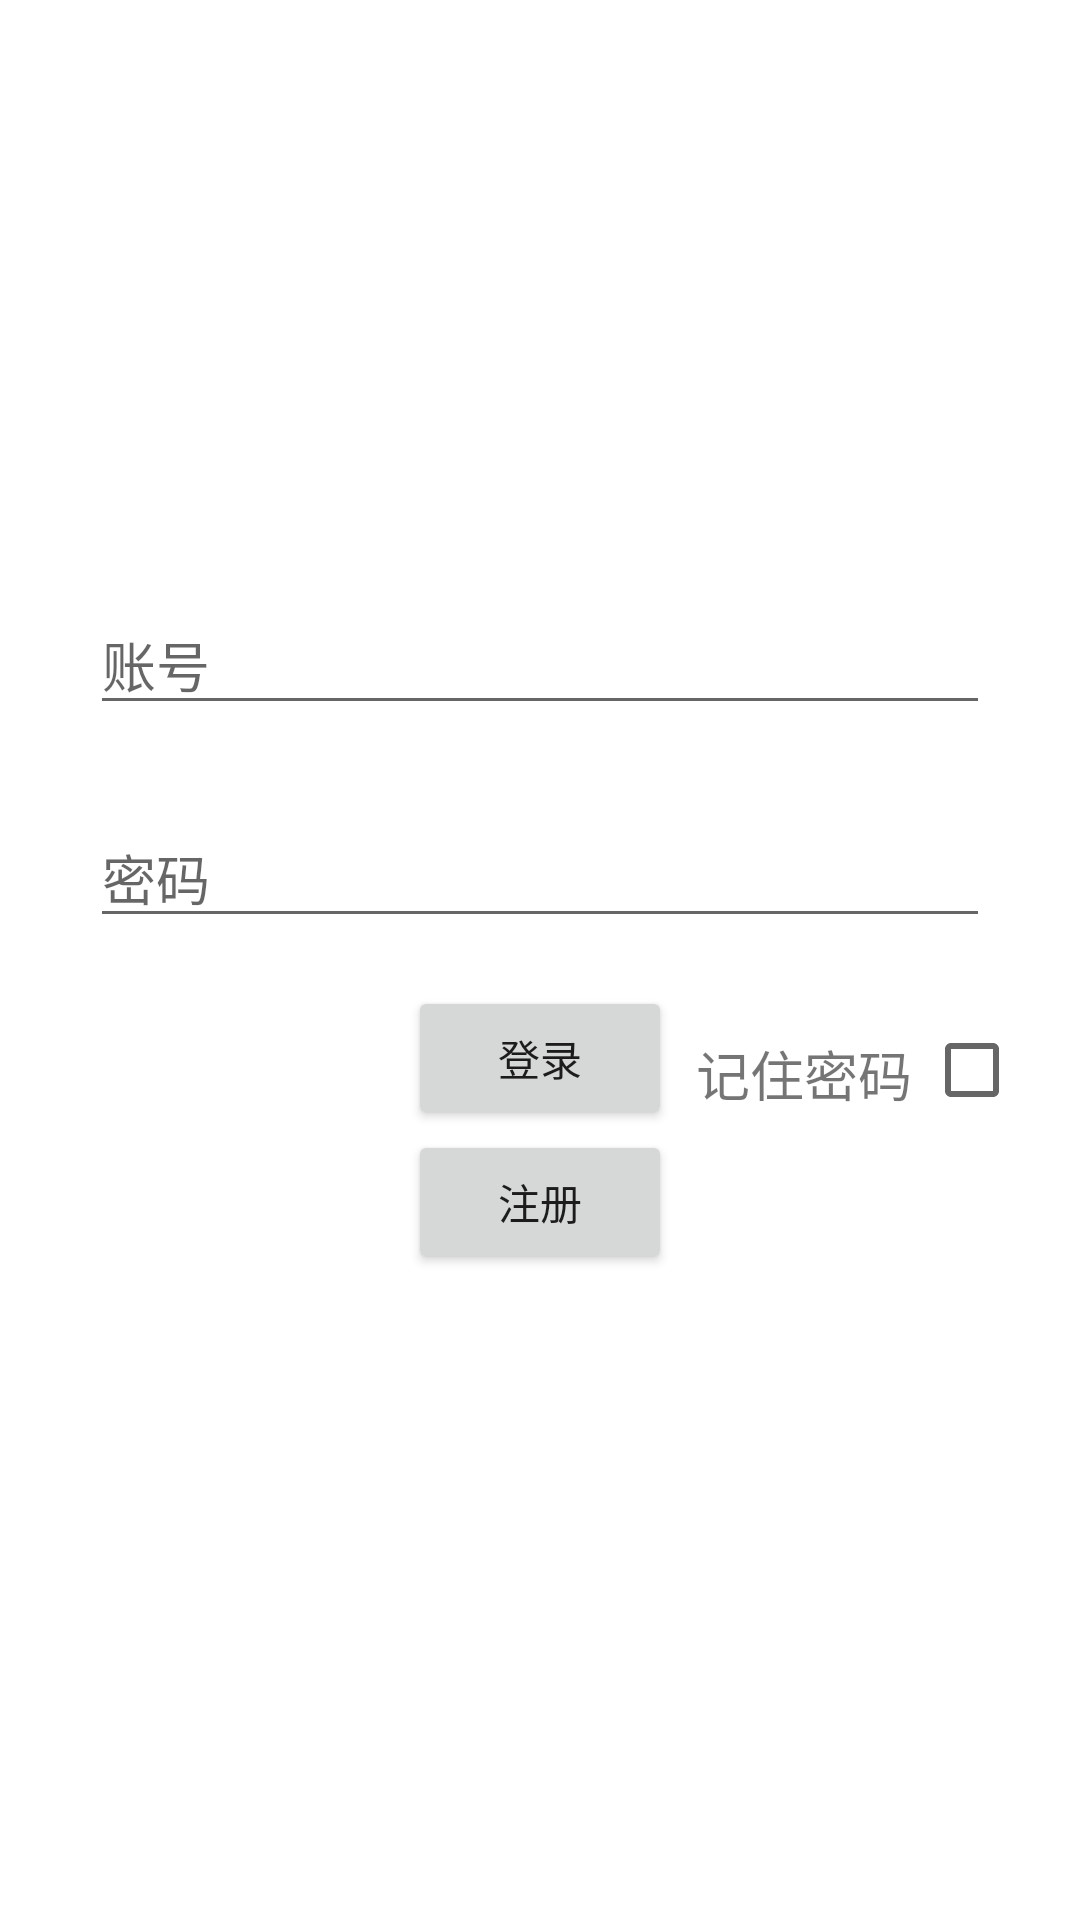

The Android layout XML behind this screen, and the referenced resources:
<!-- AndroidManifest.xml: application theme Theme.兔嘟todo -->
<!-- res/layout/activity_login.xml -->
<?xml version="1.0" encoding="utf-8"?>
<androidx.constraintlayout.widget.ConstraintLayout xmlns:android="http://schemas.android.com/apk/res/android"
    xmlns:app="http://schemas.android.com/apk/res-auto"
    android:layout_width="match_parent"
    android:layout_height="match_parent">

    <EditText
        android:id="@+id/username"
        android:layout_width="300dp"
        android:layout_height="wrap_content"
        android:layout_marginBottom="200dp"
        app:layout_constraintBottom_toBottomOf="parent"
        app:layout_constraintEnd_toEndOf="parent"
        app:layout_constraintStart_toStartOf="parent"
        app:layout_constraintTop_toTopOf="parent"
        android:drawableStart="@drawable/account"
        android:hint="账号"/>

    <EditText
        android:id="@+id/password"
        android:layout_width="300dp"
        android:layout_height="wrap_content"
        android:layout_marginBottom="300dp"
        android:drawableStart="@drawable/key"
        android:hint="密码"
        app:layout_constraintBottom_toBottomOf="parent"
        app:layout_constraintEnd_toEndOf="parent"
        app:layout_constraintStart_toStartOf="parent"
        app:layout_constraintTop_toBottomOf="@+id/username" />


    <CheckBox
        android:id="@+id/rememberPass"
        android:layout_width="wrap_content"
        android:layout_height="wrap_content"
        android:layout_marginTop="20dp"
        app:layout_constraintEnd_toEndOf="parent"
        app:layout_constraintStart_toEndOf="@+id/textView"
        app:layout_constraintTop_toBottomOf="@+id/password" />

    <TextView
        android:id="@+id/textView"
        android:layout_width="wrap_content"
        android:layout_height="wrap_content"
        android:layout_marginTop="32dp"
        android:layout_marginEnd="48dp"
        android:text="记住密码"
        android:textSize="18sp"
        app:layout_constraintEnd_toEndOf="parent"
        app:layout_constraintStart_toEndOf="@+id/login"
        app:layout_constraintTop_toBottomOf="@+id/password" />

    <Button
        android:id="@+id/login"
        android:layout_width="wrap_content"
        android:layout_height="wrap_content"
        android:layout_marginTop="16dp"
        android:text="登录"
        app:layout_constraintEnd_toEndOf="parent"
        app:layout_constraintStart_toStartOf="parent"
        app:layout_constraintTop_toBottomOf="@+id/password" />

    <Button
        android:id="@+id/register"
        android:layout_width="wrap_content"
        android:layout_height="wrap_content"
        android:text="注册"
        app:layout_constraintEnd_toEndOf="parent"
        app:layout_constraintStart_toStartOf="parent"
        app:layout_constraintTop_toBottomOf="@+id/login" />

</androidx.constraintlayout.widget.ConstraintLayout>
<!-- resources referenced by this layout -->
<resources>
  <style name="Theme.兔嘟todo" parent="Theme.MaterialComponents.DayNight.DarkActionBar">
          
          <item name="colorPrimary">@color/purple_500</item>
          <item name="colorPrimaryVariant">@color/purple_700</item>
          <item name="colorOnPrimary">@color/white</item>
          
          <item name="colorSecondary">@color/teal_200</item>
          <item name="colorSecondaryVariant">@color/teal_700</item>
          <item name="colorOnSecondary">@color/black</item>
          
          <item name="android:statusBarColor">?attr/colorPrimaryVariant</item>
          
      </style>
  <!-- not gathered from this repository: default colours our renderer supplied (Android Studio template values) -->
  <color name="purple_500">#FF6200EE</color>
  <color name="purple_700">#FF3700B3</color>
  <color name="teal_200">#FF03DAC5</color>
  <color name="teal_700">#FF018786</color>
  <color name="black">#FF000000</color>
  <color name="white">#FFFFFFFF</color>
</resources>
